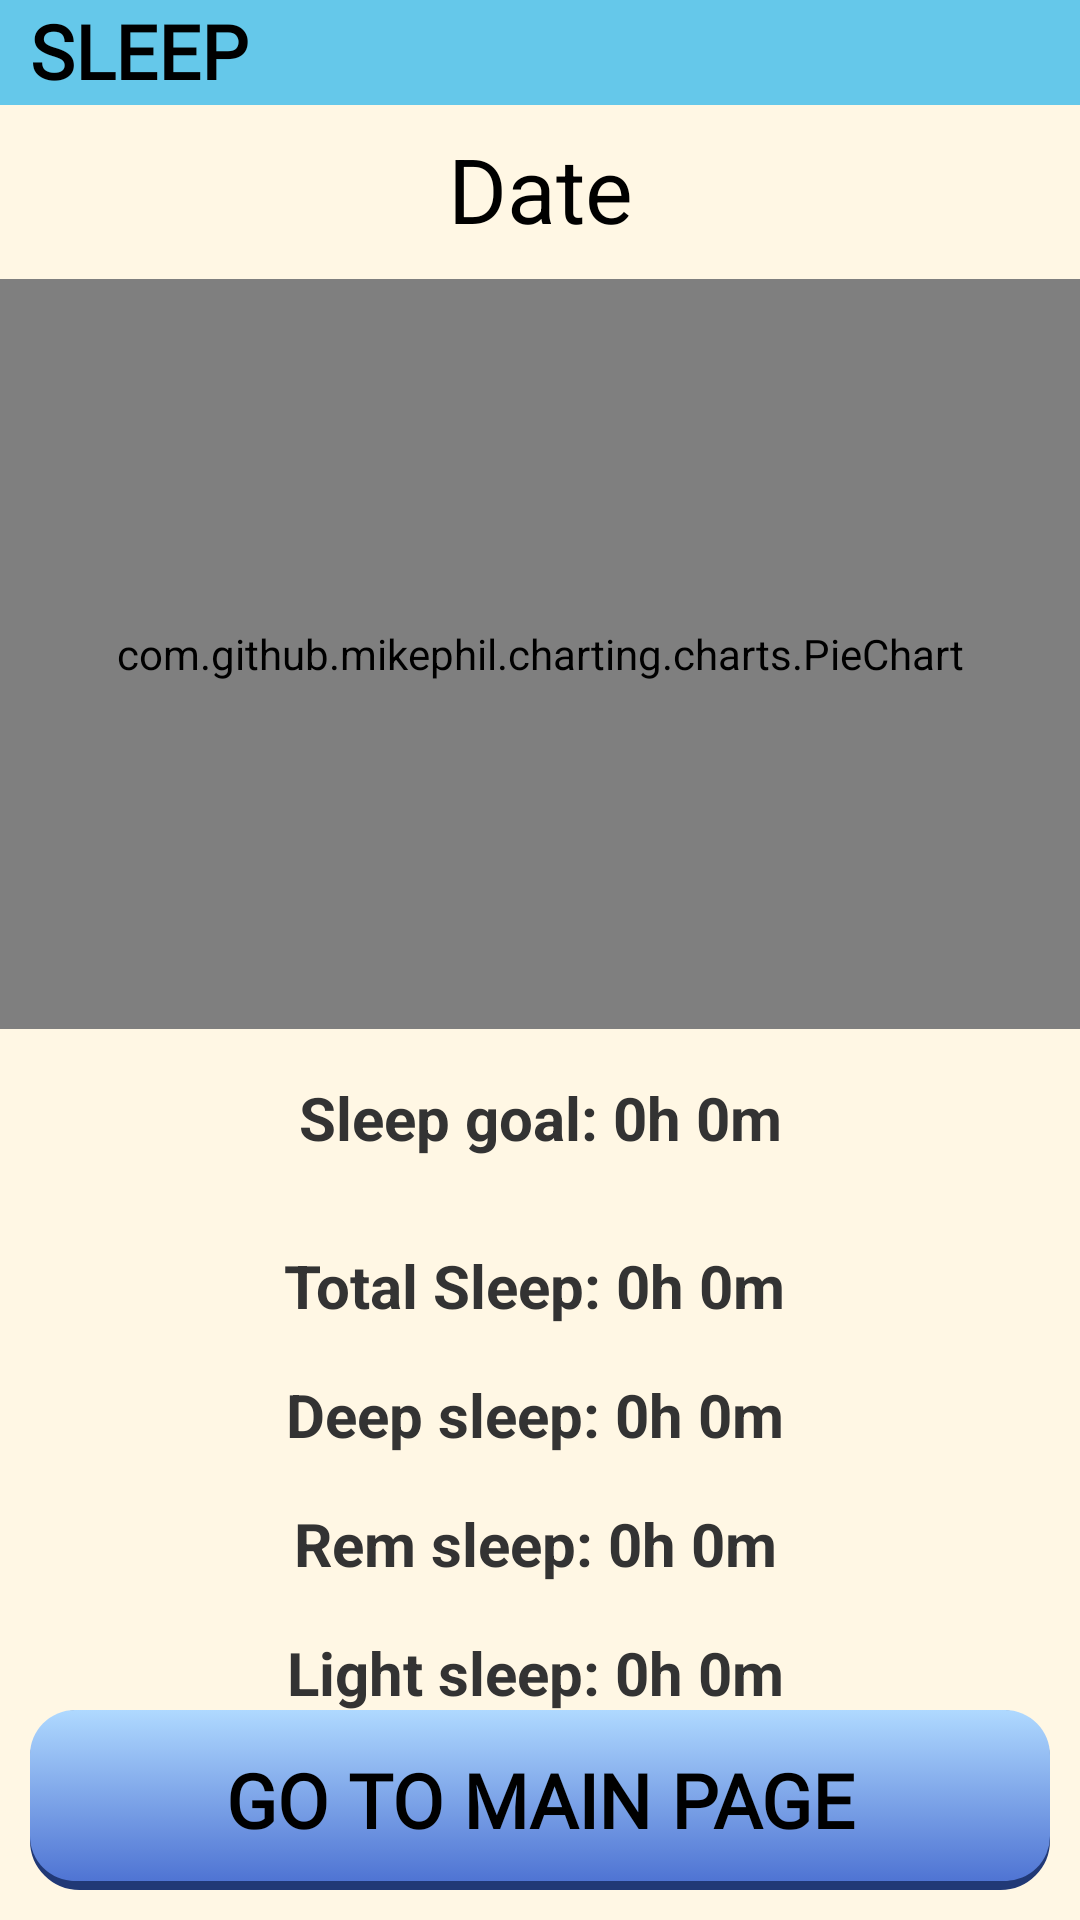

This screen was rendered from an Android layout file. Write that file and the resources it references.
<!-- AndroidManifest.xml: application theme Theme.SeniorMonitoringApp -->
<!-- res/layout/fragment_sleep.xml -->
<?xml version="1.0" encoding="utf-8"?>
<androidx.constraintlayout.widget.ConstraintLayout xmlns:android="http://schemas.android.com/apk/res/android"
    xmlns:app="http://schemas.android.com/apk/res-auto"
    xmlns:tools="http://schemas.android.com/tools"
    android:layout_width="match_parent"
    android:layout_height="match_parent"
    tools:context=".Sleep"
    tools:ignore="MissingClass">

    
    <RelativeLayout
        android:id="@+id/relativeLayout2"
        android:layout_width="match_parent"
        android:layout_height="35dp"
        android:background="@color/blue_sleep"
        app:layout_constraintEnd_toEndOf="parent"
        app:layout_constraintStart_toStartOf="parent"
        app:layout_constraintTop_toTopOf="parent">

        <TextView
            style="@style/MainPageNavButtonText"
            android:layout_width="wrap_content"
            android:layout_height="match_parent"
            android:paddingLeft="10dp"
            android:text="@string/sleep" />

        <ImageView
            android:layout_width="35dp"
            android:layout_height="match_parent"
            android:layout_alignParentRight="true"
            android:src="@drawable/ic_moon" />

    </RelativeLayout>
    <TextView
        android:id="@+id/currentDateTextView"
        android:layout_width="0dp"
        android:layout_height="wrap_content"
        android:layout_marginStart="70dp"
        android:layout_marginEnd="70dp"
        android:layout_marginBottom="10dp"
        android:text="Date"
        android:textAlignment="center"
        android:textSize="30sp"
        android:textColor="#000000"
        app:layout_constraintBottom_toTopOf="@+id/sleepPieChart"
        app:layout_constraintEnd_toEndOf="parent"
        app:layout_constraintStart_toStartOf="parent" />

    
    

    


    <com.github.mikephil.charting.charts.PieChart
        android:id="@+id/sleepPieChart"
        android:layout_width="match_parent"
        android:layout_height="250dp"
        android:layout_marginBottom="72dp"
        app:layout_constraintBottom_toTopOf="@+id/sleepDurationTextView"
        app:layout_constraintEnd_toEndOf="parent"
        app:layout_constraintHorizontal_bias="0.0"
        app:layout_constraintStart_toStartOf="parent" />

    <TextView
        android:id="@+id/sleepGoalTextView"
        style="@style/SleepDurationTextViewStyle"
        android:layout_width="wrap_content"
        android:layout_height="wrap_content"
        android:layout_marginTop="16dp"
        android:text="Sleep goal: 0h 0m"
        app:layout_constraintHorizontal_bias="0.5"
        app:layout_constraintStart_toStartOf="@id/sleepPieChart"
        app:layout_constraintEnd_toEndOf="@id/sleepPieChart"
        app:layout_constraintTop_toBottomOf="@id/sleepPieChart" />
    <TextView
        android:id="@+id/sleepDurationTextView"
        style="@style/SleepDurationTextViewStyle"
        android:layout_width="wrap_content"
        android:layout_height="wrap_content"
        android:layout_marginTop="380dp"
        android:text="Total Sleep: 0h 0m"
        app:layout_constraintHorizontal_bias="0.491"
        app:layout_constraintLeft_toLeftOf="parent"
        app:layout_constraintRight_toRightOf="parent"
        app:layout_constraintTop_toBottomOf="@+id/relativeLayout2">

    </TextView>

    <TextView
        android:id="@+id/deepSleepDurationTextView"
        style="@style/SleepDurationTextViewStyle"
        android:layout_width="wrap_content"
        android:layout_height="wrap_content"
        android:layout_marginTop="16dp"
        android:text="Deep sleep: 0h 0m"
        app:layout_constraintHorizontal_bias="0.5"
        app:layout_constraintStart_toStartOf="@id/sleepDurationTextView"
        app:layout_constraintEnd_toEndOf="@id/sleepDurationTextView"
        app:layout_constraintTop_toBottomOf="@id/sleepDurationTextView" />
    <TextView
        android:id="@+id/remSleepDurationTextView"
        style="@style/SleepDurationTextViewStyle"
        android:layout_width="wrap_content"
        android:layout_height="wrap_content"
        android:layout_marginTop="16dp"
        android:text="Rem sleep: 0h 0m"
        app:layout_constraintHorizontal_bias="0.5"
        app:layout_constraintStart_toStartOf="@id/deepSleepDurationTextView"
        app:layout_constraintEnd_toEndOf="@id/deepSleepDurationTextView"
        app:layout_constraintTop_toBottomOf="@id/deepSleepDurationTextView" />
    <TextView
        android:id="@+id/lightSleepDurationTextView"
        style="@style/SleepDurationTextViewStyle"
        android:layout_width="wrap_content"
        android:layout_height="wrap_content"
        android:layout_marginTop="16dp"
        android:text="Light sleep: 0h 0m"
        app:layout_constraintHorizontal_bias="0.5"
        app:layout_constraintStart_toStartOf="@id/remSleepDurationTextView"
        app:layout_constraintEnd_toEndOf="@id/remSleepDurationTextView"
        app:layout_constraintTop_toBottomOf="@id/remSleepDurationTextView" />

    <ProgressBar
        android:id="@+id/progressBar"
        android:layout_width="wrap_content"
        android:layout_height="wrap_content"
        android:layout_marginTop="0dp"
        android:layout_marginBottom="0dp"
        android:layout_centerInParent="true"
        android:visibility="gone"
        app:layout_constraintStart_toStartOf="parent"
        app:layout_constraintEnd_toEndOf="parent"
        app:layout_constraintTop_toTopOf="parent"
        app:layout_constraintBottom_toBottomOf="parent" />
    


    <Button
        android:id="@+id/maingpage_button"
        style="@style/MainPageButton"
        android:background="@drawable/button_blue_soft"
        app:layout_constraintBottom_toBottomOf="parent"
        app:layout_constraintEnd_toEndOf="parent"
        app:layout_constraintHorizontal_bias="0.473"
        app:layout_constraintStart_toStartOf="parent" />

</androidx.constraintlayout.widget.ConstraintLayout>
<!-- resources referenced by this layout -->
<resources>
  <color name="blue_sleep">#65C8EA</color>
  <!-- drawable button_blue_soft (drawable) -->
  <?xml version="1.0" encoding="utf-8"?>
  <selector xmlns:android="http://schemas.android.com/apk/res/android">
      <item android:state_pressed="true" android:drawable="@drawable/gradient_bluesoft_pressed" />
      <item android:drawable="@drawable/gradient_bluesoft" />
  </selector>
  <string name="sleep">SLEEP</string>
  <style name="MainPageNavButtonText">
          <item name="android:layout_width">match_parent</item>
          <item name="android:layout_height">wrap_content</item>
          <item name="android:fontFamily">@font/lexend</item>
          <item name="android:paddingTop">0dp</item>
          <item name="android:textAlignment">center</item>
          <item name="android:textColor">@color/black</item>
          <item name="android:textFontWeight">600</item>
          <item name="android:textSize">25sp</item>
      </style>
  <style name="SleepDurationTextViewStyle">
              <item name="android:layout_width">wrap_content</item>
              <item name="android:layout_height">wrap_content</item>
              <item name="android:textSize">20sp</item>
              <item name="android:textColor">@color/sleep_duration_text_color</item>  <item name="android:textStyle">bold</item>
              <item name="android:textAlignment">center</item>
              <item name="android:layout_marginTop">16dp</item>  </style>
  <style name="Theme.SeniorMonitoringApp" parent="Base.Theme.SeniorMonitoringApp" />
  <!-- drawable gradient_bluesoft_pressed (drawable) -->
  <?xml version="1.0" encoding="utf-8"?>
  <layer-list xmlns:android="http://schemas.android.com/apk/res/android">
  <item>
      <shape>
          <corners
              android:radius="15dp"/>
          <stroke
              android:width="3dp"
              android:color="#213976">
          </stroke>
      </shape>
  </item>
  <item android:bottom="3dp">
      <shape>
          <corners
              android:radius="15dp"/>
          <gradient
              android:startColor="#4F74D3"
              android:endColor="#213976"
              android:type="linear"
              android:angle="-90"/>
      </shape>
  </item>
  </layer-list>
  <!-- drawable gradient_bluesoft (drawable) -->
  <?xml version="1.0" encoding="utf-8"?>
  <layer-list xmlns:android="http://schemas.android.com/apk/res/android">
  <item>
      <shape>
          <corners
              android:radius="15dp"/>
          <stroke
              android:width="3dp"
              android:color="#213976">
          </stroke>
      </shape>
  </item>
  <item android:bottom="3dp">
      <shape>
          <corners
              android:radius="15dp"/>
          <gradient
              android:startColor="#AFD9FF"
              android:endColor="#4F74D3"
              android:type="linear"
              android:angle="-90"/>
      </shape>
  </item>
  </layer-list>
  <color name="black">#FF000000</color>
  <string name="go_to_main_page">GO TO MAIN PAGE</string>
  <color name="sleep_duration_text_color">#333333</color>
  <style name="Base.Theme.SeniorMonitoringApp" parent="Theme.AppCompat.DayNight.NoActionBar">
          <item name="android:windowBackground">@color/page_background</item>
          <item name="android:statusBarColor">#000000</item>
          
          
      </style>
  <color name="page_background">#FFF7E4</color>
</resources>
